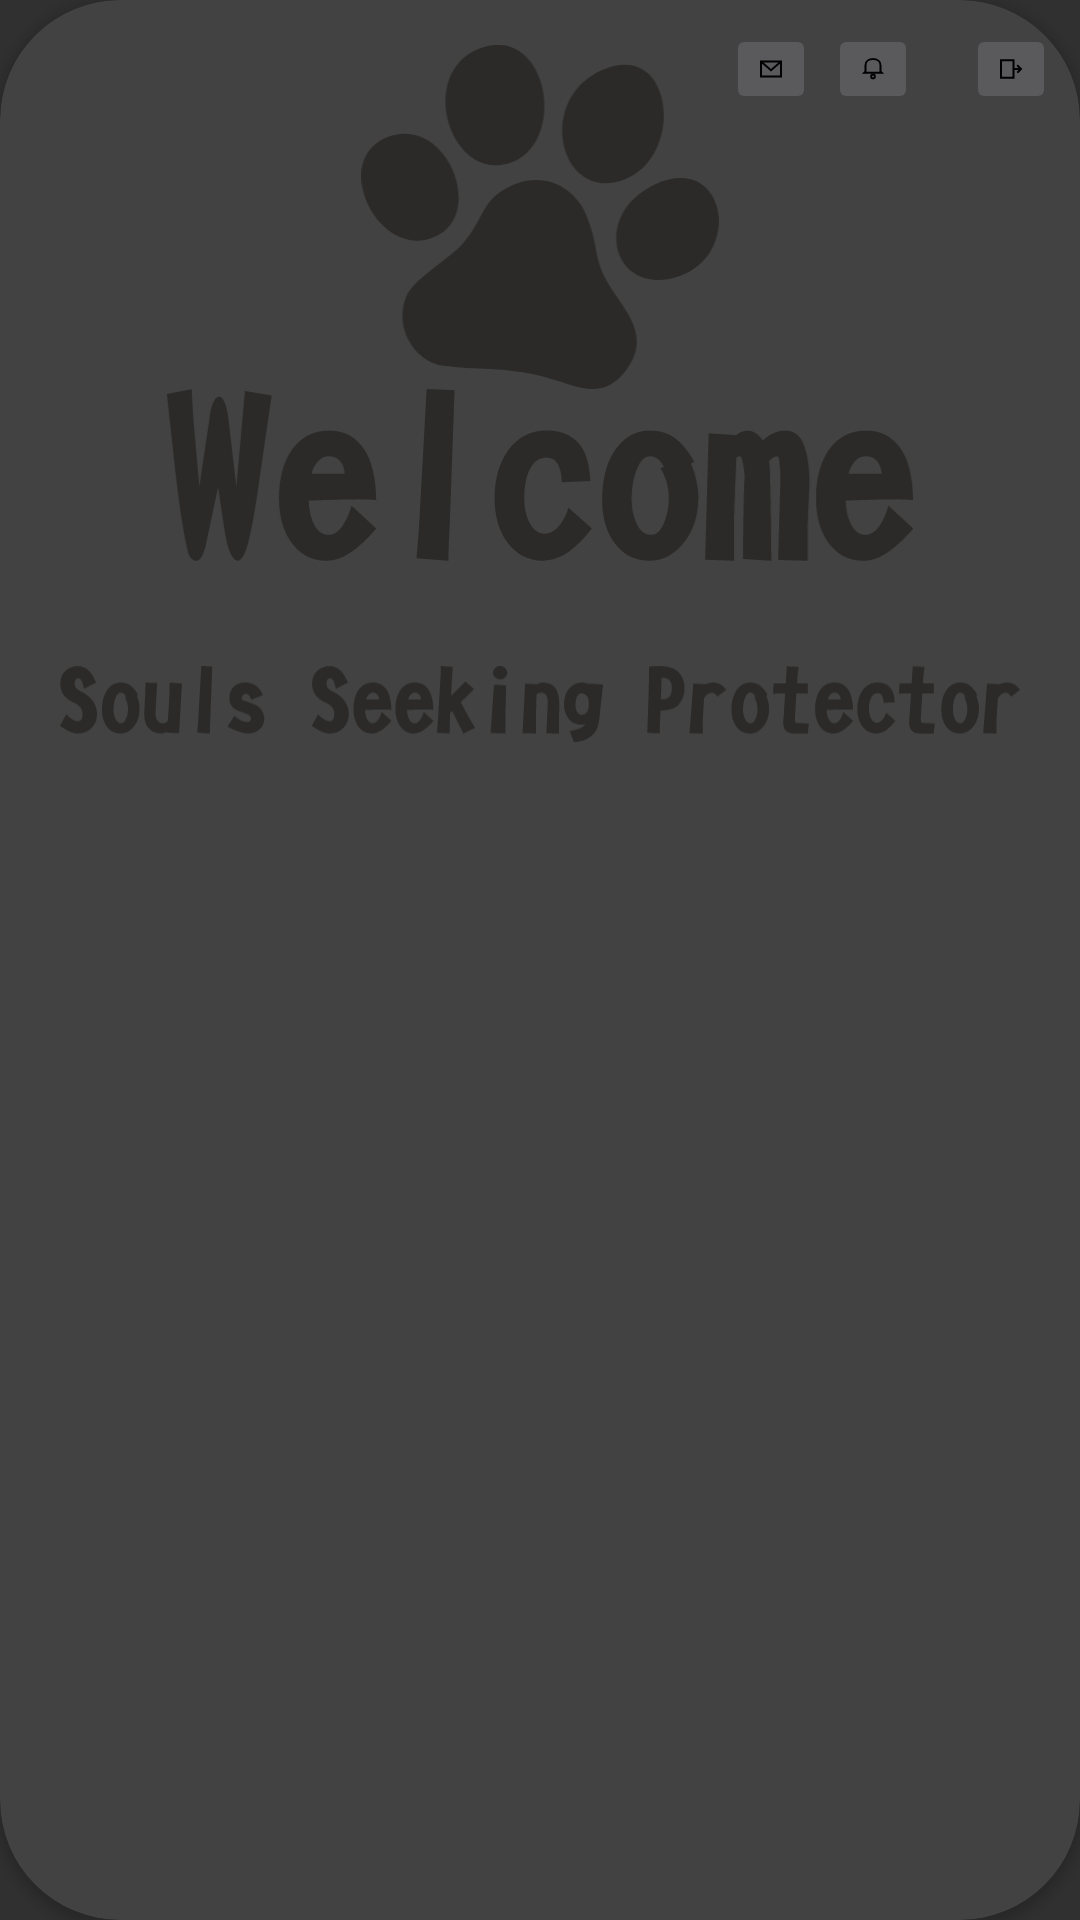

Layout XML and referenced resources for this Android screen:
<!-- AndroidManifest.xml: application theme Theme.Iyesi -->
<!-- res/layout/activity_welcome_v2.xml -->
<?xml version="1.0" encoding="utf-8"?>
<androidx.cardview.widget.CardView
    xmlns:android="http://schemas.android.com/apk/res/android"
    xmlns:app="http://schemas.android.com/apk/res-auto"
    xmlns:tools="http://schemas.android.com/tools"
    android:id="@+id/welcome"
    android:layout_width="match_parent"
    android:layout_height="match_parent"
    android:layout_margin="25dp"
    app:cardCornerRadius="40dp"
    tools:context=".Login">

    
    <LinearLayout
        android:layout_width="wrap_content"
        android:layout_height="wrap_content"
        android:orientation="horizontal"
        android:layout_gravity="end|top"
        android:padding="8dp">

        
        <ImageButton
            android:id="@+id/message"
            android:src="@drawable/mesaj"
            android:scaleType="centerCrop"
            android:layout_width="30dp"
            android:layout_height="30dp"
            android:clickable="true" />

        
        <ImageButton
            android:id="@+id/notification"
            android:src="@drawable/notification"
            android:scaleType="centerCrop"
            android:layout_width="30dp"
            android:layout_height="30dp"
            android:layout_marginStart="4dp"
            android:clickable="true" />

        
        <View
            android:layout_width="8dp"
            android:layout_height="match_parent" />

        <ImageButton
            android:id="@+id/quit"
            android:src="@drawable/quit"
            android:scaleType="centerCrop"
            android:layout_width="30dp"
            android:layout_height="30dp"
            android:layout_marginStart="8dp"
            android:clickable="true" />

    </LinearLayout>

    <LinearLayout
        android:layout_width="match_parent"
        android:layout_height="match_parent"
        android:layout_marginTop="10dp"
        android:orientation="vertical"
        android:weightSum="10"
        android:layout_gravity="center">

        <ImageView
            android:id="@+id/img_welcome"
            android:layout_weight="2.7"
            android:layout_width="wrap_content"
            android:layout_height="match_parent"
            android:layout_gravity="center"
            android:contentDescription="@string/sahiplendirme_content_description_press_or_hold"
            android:src="@drawable/pati"
            tools:ignore="HardcodedText"
            android:clickable="true"
            android:focusable="true" />

        <ImageView
            android:id="@+id/welcome_text"
            android:layout_width="match_parent"
            android:layout_height="match_parent"
            android:layout_gravity="center"
            android:layout_weight="3"
            android:contentDescription="@string/sahiplendirme_content_description_press_or_hold"
            android:src="@drawable/welcome"
            tools:ignore="HardcodedText" />
        <TextView
            android:id="@+id/username_validation"
            android:layout_width="match_parent"
            android:layout_height="wrap_content"/>
        <ImageView
            android:id="@+id/scroll_text"
            android:layout_width="match_parent"
            android:layout_height="match_parent"
            android:layout_marginLeft="20dp"
            android:layout_marginRight="20dp"
            android:layout_gravity="center"
            android:layout_weight="3"
            android:contentDescription="@string/welcome_v2_content_description_scroll_header"
            android:src="@drawable/seeking"
            tools:ignore="HardcodedText" />

        <ListView
            android:id="@+id/list_view"
            android:layout_width="match_parent"
            android:layout_height="match_parent"
            android:divider="@color/black"
            android:dividerHeight="1dp"
            android:scrollbarAlwaysDrawHorizontalTrack="true" />

    </LinearLayout>

</androidx.cardview.widget.CardView>
<!-- resources referenced by this layout -->
<resources>
  <color name="black">#FF000000</color>
  <!-- drawable mesaj (drawable) -->
  <vector xmlns:android="http://schemas.android.com/apk/res/android"
      android:width="48dp"
      android:height="48dp"
      android:viewportWidth="24"
      android:viewportHeight="24">
    <path
        android:pathData="M4,6h16v12h-16z"
        android:strokeWidth="1.5"
        android:fillColor="#00000000"
        android:strokeColor="#000"/>
    <path
        android:pathData="M4,6l8,7l8,-7"
        android:strokeWidth="1.5"
        android:fillColor="#00000000"
        android:strokeColor="#000"/>
  </vector>
  <!-- drawable notification (drawable) -->
  <vector xmlns:android="http://schemas.android.com/apk/res/android"
      android:width="48dp"
      android:height="48dp"
      android:viewportWidth="24"
      android:viewportHeight="24">
    <path
        android:pathData="M6,9C6,6 8.5,4 12,4C15.5,4 18,6 18,9L18,14L19,15L5,15L6,14Z"
        android:strokeWidth="1.5"
        android:fillColor="#00000000"
        android:strokeColor="#000"/>
    <path
        android:pathData="M12,18m-1.5,0a1.5,1.5 0,1 1,3 0a1.5,1.5 0,1 1,-3 0"
        android:strokeWidth="1.5"
        android:fillColor="#00000000"
        android:strokeColor="#000"/>
  </vector>
  <!-- drawable pati (drawable) -->
  <vector xmlns:android="http://schemas.android.com/apk/res/android" android:autoMirrored="true" android:height="119.43431dp" android:viewportHeight="1151" android:viewportWidth="1195" android:width="124dp">
        
      <path android:fillColor="#2B2A29" android:pathData="M511,467c-113,47 -94,110 -172,198 -45,51 -166,119 -189,178 -43,109 34,216 120,229 121,17 204,3 334,36 109,27 195,87 275,-12 83,-102 27,-178 -30,-261 -85,-125 -46,-141 -98,-268 -31,-79 -128,-147 -240,-100z"/>
        
      <path android:fillColor="#2B2A29" android:pathData="M805,84c-226,100 -140,452 77,365 201,-80 161,-471 -77,-365z"/>
        
      <path android:fillColor="#2B2A29" android:pathData="M406,8c-227,72 -113,459 95,385 186,-67 126,-454 -95,-385z"/>
        
      <path android:fillColor="#2B2A29" android:pathData="M985,465c-226,103 -140,390 84,306 205,-77 147,-410 -84,-306z"/>
        
      <path android:fillColor="#2B2A29" android:pathData="M104,303c-213,61 -62,403 125,345 193,-60 67,-400 -125,-345z"/>
      
  </vector>
  <!-- drawable quit (drawable) -->
  <vector xmlns:android="http://schemas.android.com/apk/res/android"
      android:width="48dp"
      android:height="48dp"
      android:viewportWidth="24"
      android:viewportHeight="24">
    <path
        android:pathData="M4,5h10v14h-10z"
        android:strokeWidth="1.5"
        android:fillColor="#00000000"
        android:strokeColor="#000"/>
    <path
        android:pathData="M14,12l6,0"
        android:strokeWidth="1.5"
        android:fillColor="#00000000"
        android:strokeColor="#000"/>
    <path
        android:pathData="M17,9l3,3l-3,3"
        android:strokeWidth="1.5"
        android:fillColor="#00000000"
        android:strokeColor="#000"/>
  </vector>
  <!-- drawable seeking: vector/xml drawable (drawable, 8911 chars, omitted) -->
  <!-- drawable welcome: vector/xml drawable (drawable, 3224 chars, omitted) -->
  <string name="sahiplendirme_content_description_press_or_hold">bas veya basılı tut</string>
  <string name="welcome_v2_content_description_scroll_header">Kaydırma Başlığı</string>
  <style name="Theme.Iyesi" parent="Base.Theme.Iyesi" />
  <style name="Base.Theme.Iyesi" parent="Theme.AppCompat.NoActionBar">
          
          
      </style>
</resources>
